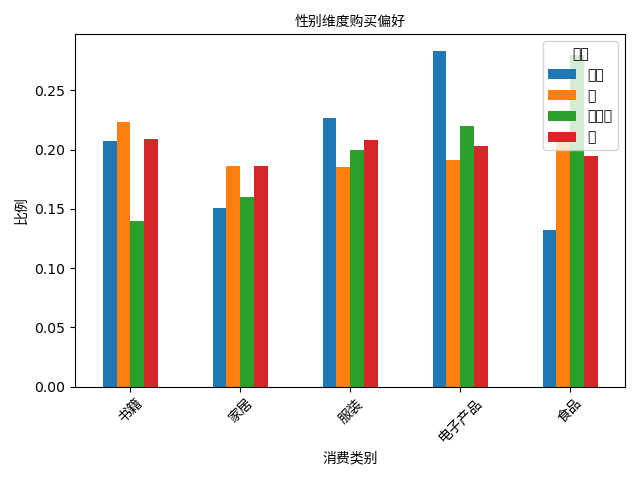

Values plotted in this chart, from the file beside it:
gender, 书籍, 家居, 服装, 电子产品, 食品
其他, 0.2075, 0.1509, 0.2264, 0.283, 0.1321
女, 0.2228, 0.1863, 0.1855, 0.1908, 0.2146
未指定, 0.14, 0.16, 0.2, 0.22, 0.28
男, 0.2085, 0.186, 0.2078, 0.2031, 0.1946
